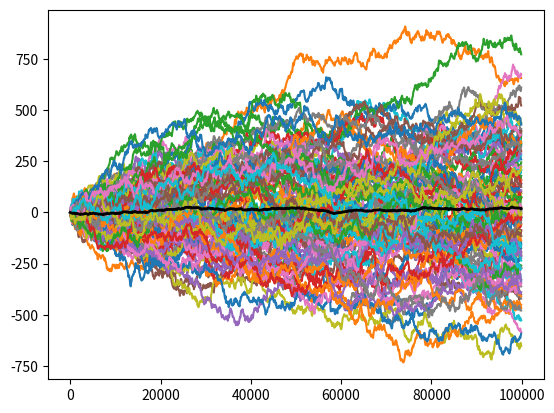

Recreate this plot in Python.
import numpy as np
import matplotlib.pyplot as plt
from numpy.random import default_rng

rng = default_rng()
# p is probability of rise
m = 100
p = 0.5
r = np.array([1.0, -1.0])
n = 100000

def func(p, r, n):
    P = rng.choice(r, size=n, p=[p, 1 - p], replace=True)
    pos = np.cumsum(P)
    return pos

poses = [func(p, r, n) for i in range(m)]
pos = sum(poses) / m

subsample_every = 100
x = list(range(0, n, subsample_every))
for i in range(m):
    plt.plot(x, poses[i][::subsample_every])

plt.plot(x, pos[::subsample_every], linewidth=2.0, c='black')
plt.show()
